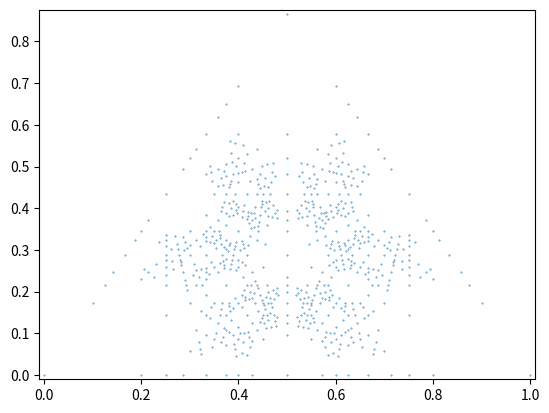

Reproduce this figure in Python.
from math import *
from matplotlib import pyplot

# results from dumpLattice() in SDSTest.java
ZERO_AT_AN = [
    [0, 0, 1],
    [0, 1, 0],
    [0, 1, 1],
    [0, 1, 2],
    [0, 1, 3],
    [0, 1, 4],
    [0, 2, 1],
    [0, 2, 3],
    [0, 2, 5],
    [0, 3, 1],
    [0, 3, 2],
    [0, 3, 4],
    [0, 3, 5],
    [0, 4, 1],
    [0, 4, 3],
    [0, 5, 2],
    [0, 5, 3],
    [1, 0, 0],
    [1, 0, 1],
    [1, 0, 2],
    [1, 0, 3],
    [1, 0, 4],
    [1, 1, 0],
    [1, 1, 1],
    [1, 1, 2],
    [1, 1, 3],
    [1, 1, 4],
    [1, 2, 0],
    [1, 2, 1],
    [1, 2, 2],
    [1, 2, 3],
    [1, 2, 4],
    [1, 2, 5],
    [1, 3, 0],
    [1, 3, 1],
    [1, 3, 2],
    [1, 3, 3],
    [1, 3, 4],
    [1, 3, 5],
    [1, 3, 6],
    [1, 3, 7],
    [1, 4, 0],
    [1, 4, 1],
    [1, 4, 2],
    [1, 4, 3],
    [1, 4, 4],
    [1, 4, 5],
    [1, 4, 6],
    [1, 4, 7],
    [1, 4, 8],
    [1, 4, 9],
    [1, 4, 10],
    [1, 5, 2],
    [1, 5, 3],
    [1, 5, 4],
    [1, 5, 7],
    [1, 5, 8],
    [1, 5, 11],
    [1, 6, 3],
    [1, 6, 4],
    [1, 6, 9],
    [1, 7, 3],
    [1, 7, 4],
    [1, 7, 5],
    [1, 7, 10],
    [1, 7, 11],
    [1, 8, 4],
    [1, 8, 5],
    [1, 9, 4],
    [1, 9, 6],
    [1, 10, 4],
    [1, 10, 7],
    [1, 11, 5],
    [1, 11, 7],
    [2, 0, 1],
    [2, 0, 3],
    [2, 0, 5],
    [2, 1, 0],
    [2, 1, 1],
    [2, 1, 2],
    [2, 1, 3],
    [2, 1, 4],
    [2, 1, 5],
    [2, 2, 1],
    [2, 2, 3],
    [2, 2, 5],
    [2, 3, 0],
    [2, 3, 1],
    [2, 3, 2],
    [2, 3, 3],
    [2, 3, 4],
    [2, 3, 5],
    [2, 3, 6],
    [2, 3, 7],
    [2, 4, 1],
    [2, 4, 3],
    [2, 4, 5],
    [2, 4, 7],
    [2, 5, 0],
    [2, 5, 1],
    [2, 5, 2],
    [2, 5, 3],
    [2, 5, 4],
    [2, 5, 5],
    [2, 5, 6],
    [2, 5, 7],
    [2, 5, 8],
    [2, 5, 9],
    [2, 5, 10],
    [2, 5, 11],
    [2, 6, 3],
    [2, 6, 5],
    [2, 6, 7],
    [2, 6, 9],
    [2, 6, 11],
    [2, 7, 3],
    [2, 7, 4],
    [2, 7, 5],
    [2, 7, 6],
    [2, 7, 10],
    [2, 7, 11],
    [2, 7, 13],
    [2, 8, 5],
    [2, 8, 11],
    [2, 8, 13],
    [2, 9, 5],
    [2, 9, 6],
    [2, 10, 5],
    [2, 10, 7],
    [2, 11, 5],
    [2, 11, 6],
    [2, 11, 7],
    [2, 11, 8],
    [2, 13, 7],
    [2, 13, 8],
    [3, 0, 1],
    [3, 0, 2],
    [3, 0, 4],
    [3, 0, 5],
    [3, 1, 0],
    [3, 1, 1],
    [3, 1, 2],
    [3, 1, 3],
    [3, 1, 4],
    [3, 1, 5],
    [3, 1, 6],
    [3, 1, 7],
    [3, 2, 0],
    [3, 2, 1],
    [3, 2, 2],
    [3, 2, 3],
    [3, 2, 4],
    [3, 2, 5],
    [3, 2, 6],
    [3, 2, 7],
    [3, 3, 1],
    [3, 3, 2],
    [3, 3, 4],
    [3, 3, 5],
    [3, 4, 0],
    [3, 4, 1],
    [3, 4, 2],
    [3, 4, 3],
    [3, 4, 4],
    [3, 4, 5],
    [3, 4, 6],
    [3, 4, 7],
    [3, 4, 8],
    [3, 4, 9],
    [3, 4, 10],
    [3, 5, 0],
    [3, 5, 1],
    [3, 5, 2],
    [3, 5, 3],
    [3, 5, 4],
    [3, 5, 5],
    [3, 5, 6],
    [3, 5, 7],
    [3, 5, 8],
    [3, 5, 9],
    [3, 5, 10],
    [3, 5, 11],
    [3, 6, 1],
    [3, 6, 2],
    [3, 6, 4],
    [3, 6, 5],
    [3, 6, 7],
    [3, 6, 8],
    [3, 7, 1],
    [3, 7, 2],
    [3, 7, 4],
    [3, 7, 5],
    [3, 7, 6],
    [3, 7, 8],
    [3, 7, 9],
    [3, 7, 13],
    [3, 8, 4],
    [3, 8, 5],
    [3, 8, 6],
    [3, 8, 7],
    [3, 8, 9],
    [3, 8, 10],
    [3, 8, 14],
    [3, 9, 4],
    [3, 9, 5],
    [3, 9, 7],
    [3, 9, 8],
    [3, 9, 10],
    [3, 9, 11],
    [3, 9, 13],
    [3, 9, 14],
    [3, 10, 4],
    [3, 10, 5],
    [3, 10, 8],
    [3, 10, 9],
    [3, 11, 5],
    [3, 11, 9],
    [3, 13, 7],
    [3, 13, 9],
    [3, 14, 8],
    [3, 14, 9],
    [4, 0, 1],
    [4, 0, 3],
    [4, 1, 0],
    [4, 1, 1],
    [4, 1, 2],
    [4, 1, 3],
    [4, 1, 4],
    [4, 1, 5],
    [4, 1, 6],
    [4, 1, 7],
    [4, 1, 8],
    [4, 1, 9],
    [4, 1, 10],
    [4, 2, 1],
    [4, 2, 3],
    [4, 2, 5],
    [4, 2, 7],
    [4, 3, 0],
    [4, 3, 1],
    [4, 3, 2],
    [4, 3, 3],
    [4, 3, 4],
    [4, 3, 5],
    [4, 3, 6],
    [4, 3, 7],
    [4, 3, 8],
    [4, 3, 9],
    [4, 3, 10],
    [4, 4, 1],
    [4, 4, 3],
    [4, 5, 1],
    [4, 5, 2],
    [4, 5, 3],
    [4, 5, 7],
    [4, 5, 8],
    [4, 5, 11],
    [4, 6, 1],
    [4, 6, 3],
    [4, 6, 7],
    [4, 6, 9],
    [4, 6, 11],
    [4, 7, 1],
    [4, 7, 2],
    [4, 7, 3],
    [4, 7, 5],
    [4, 7, 6],
    [4, 7, 8],
    [4, 7, 9],
    [4, 7, 13],
    [4, 8, 1],
    [4, 8, 3],
    [4, 8, 5],
    [4, 8, 7],
    [4, 9, 1],
    [4, 9, 3],
    [4, 9, 6],
    [4, 9, 7],
    [4, 9, 11],
    [4, 10, 1],
    [4, 10, 3],
    [4, 10, 11],
    [4, 10, 13],
    [4, 11, 5],
    [4, 11, 6],
    [4, 11, 9],
    [4, 11, 10],
    [4, 13, 7],
    [4, 13, 10],
    [5, 0, 2],
    [5, 0, 3],
    [5, 1, 2],
    [5, 1, 3],
    [5, 1, 4],
    [5, 1, 7],
    [5, 1, 8],
    [5, 1, 11],
    [5, 2, 0],
    [5, 2, 1],
    [5, 2, 2],
    [5, 2, 3],
    [5, 2, 4],
    [5, 2, 5],
    [5, 2, 6],
    [5, 2, 7],
    [5, 2, 8],
    [5, 2, 9],
    [5, 2, 10],
    [5, 2, 11],
    [5, 3, 0],
    [5, 3, 1],
    [5, 3, 2],
    [5, 3, 3],
    [5, 3, 4],
    [5, 3, 5],
    [5, 3, 6],
    [5, 3, 7],
    [5, 3, 8],
    [5, 3, 9],
    [5, 3, 10],
    [5, 3, 11],
    [5, 4, 1],
    [5, 4, 2],
    [5, 4, 3],
    [5, 4, 7],
    [5, 4, 8],
    [5, 4, 11],
    [5, 5, 2],
    [5, 5, 3],
    [5, 6, 2],
    [5, 6, 3],
    [5, 6, 9],
    [5, 7, 1],
    [5, 7, 2],
    [5, 7, 3],
    [5, 7, 4],
    [5, 7, 10],
    [5, 7, 11],
    [5, 7, 13],
    [5, 8, 1],
    [5, 8, 2],
    [5, 8, 3],
    [5, 8, 4],
    [5, 8, 9],
    [5, 8, 10],
    [5, 8, 14],
    [5, 9, 2],
    [5, 9, 3],
    [5, 9, 6],
    [5, 9, 8],
    [5, 9, 11],
    [5, 10, 2],
    [5, 10, 3],
    [5, 10, 7],
    [5, 10, 8],
    [5, 11, 1],
    [5, 11, 2],
    [5, 11, 3],
    [5, 11, 4],
    [5, 11, 7],
    [5, 11, 9],
    [5, 11, 13],
    [5, 11, 14],
    [5, 13, 7],
    [5, 13, 11],
    [5, 14, 8],
    [5, 14, 11],
    [6, 1, 3],
    [6, 1, 4],
    [6, 1, 9],
    [6, 2, 3],
    [6, 2, 5],
    [6, 2, 7],
    [6, 2, 9],
    [6, 2, 11],
    [6, 3, 1],
    [6, 3, 2],
    [6, 3, 4],
    [6, 3, 5],
    [6, 3, 7],
    [6, 3, 8],
    [6, 4, 1],
    [6, 4, 3],
    [6, 4, 7],
    [6, 4, 9],
    [6, 4, 11],
    [6, 5, 2],
    [6, 5, 3],
    [6, 5, 9],
    [6, 7, 2],
    [6, 7, 3],
    [6, 7, 4],
    [6, 7, 10],
    [6, 7, 11],
    [6, 8, 3],
    [6, 8, 11],
    [6, 8, 13],
    [6, 9, 1],
    [6, 9, 2],
    [6, 9, 4],
    [6, 9, 5],
    [6, 9, 10],
    [6, 9, 11],
    [6, 9, 13],
    [6, 9, 14],
    [6, 10, 7],
    [6, 10, 9],
    [6, 10, 11],
    [6, 10, 13],
    [6, 11, 2],
    [6, 11, 4],
    [6, 11, 7],
    [6, 11, 8],
    [6, 11, 9],
    [6, 11, 10],
    [6, 11, 13],
    [6, 11, 14],
    [6, 13, 8],
    [6, 13, 9],
    [6, 13, 10],
    [6, 13, 11],
    [6, 14, 9],
    [6, 14, 11],
    [7, 1, 3],
    [7, 1, 4],
    [7, 1, 5],
    [7, 1, 10],
    [7, 1, 11],
    [7, 2, 3],
    [7, 2, 4],
    [7, 2, 5],
    [7, 2, 6],
    [7, 2, 10],
    [7, 2, 11],
    [7, 2, 13],
    [7, 3, 1],
    [7, 3, 2],
    [7, 3, 4],
    [7, 3, 5],
    [7, 3, 6],
    [7, 3, 8],
    [7, 3, 9],
    [7, 3, 13],
    [7, 4, 1],
    [7, 4, 2],
    [7, 4, 3],
    [7, 4, 5],
    [7, 4, 6],
    [7, 4, 8],
    [7, 4, 9],
    [7, 4, 13],
    [7, 5, 1],
    [7, 5, 2],
    [7, 5, 3],
    [7, 5, 4],
    [7, 5, 10],
    [7, 5, 11],
    [7, 5, 13],
    [7, 6, 2],
    [7, 6, 3],
    [7, 6, 4],
    [7, 6, 10],
    [7, 6, 11],
    [7, 8, 3],
    [7, 8, 4],
    [7, 9, 3],
    [7, 9, 4],
    [7, 10, 1],
    [7, 10, 2],
    [7, 10, 5],
    [7, 10, 6],
    [7, 11, 1],
    [7, 11, 2],
    [7, 11, 5],
    [7, 11, 6],
    [7, 13, 2],
    [7, 13, 3],
    [7, 13, 4],
    [7, 13, 5],
    [8, 1, 4],
    [8, 1, 5],
    [8, 2, 5],
    [8, 2, 11],
    [8, 2, 13],
    [8, 3, 4],
    [8, 3, 5],
    [8, 3, 6],
    [8, 3, 7],
    [8, 3, 9],
    [8, 3, 10],
    [8, 3, 14],
    [8, 4, 1],
    [8, 4, 3],
    [8, 4, 5],
    [8, 4, 7],
    [8, 5, 1],
    [8, 5, 2],
    [8, 5, 3],
    [8, 5, 4],
    [8, 5, 9],
    [8, 5, 10],
    [8, 5, 14],
    [8, 6, 3],
    [8, 6, 11],
    [8, 6, 13],
    [8, 7, 3],
    [8, 7, 4],
    [8, 9, 3],
    [8, 9, 5],
    [8, 10, 3],
    [8, 10, 5],
    [8, 11, 2],
    [8, 11, 6],
    [8, 13, 2],
    [8, 13, 6],
    [8, 14, 3],
    [8, 14, 5],
    [9, 1, 4],
    [9, 1, 6],
    [9, 2, 5],
    [9, 2, 6],
    [9, 3, 4],
    [9, 3, 5],
    [9, 3, 7],
    [9, 3, 8],
    [9, 3, 10],
    [9, 3, 11],
    [9, 3, 13],
    [9, 3, 14],
    [9, 4, 1],
    [9, 4, 3],
    [9, 4, 6],
    [9, 4, 7],
    [9, 4, 11],
    [9, 5, 2],
    [9, 5, 3],
    [9, 5, 6],
    [9, 5, 8],
    [9, 5, 11],
    [9, 6, 1],
    [9, 6, 2],
    [9, 6, 4],
    [9, 6, 5],
    [9, 6, 10],
    [9, 6, 11],
    [9, 6, 13],
    [9, 6, 14],
    [9, 7, 3],
    [9, 7, 4],
    [9, 8, 3],
    [9, 8, 5],
    [9, 10, 3],
    [9, 10, 6],
    [9, 11, 3],
    [9, 11, 4],
    [9, 11, 5],
    [9, 11, 6],
    [9, 13, 3],
    [9, 13, 6],
    [9, 14, 3],
    [9, 14, 6],
    [10, 1, 4],
    [10, 1, 7],
    [10, 2, 5],
    [10, 2, 7],
    [10, 3, 4],
    [10, 3, 5],
    [10, 3, 8],
    [10, 3, 9],
    [10, 4, 1],
    [10, 4, 3],
    [10, 4, 11],
    [10, 4, 13],
    [10, 5, 2],
    [10, 5, 3],
    [10, 5, 7],
    [10, 5, 8],
    [10, 6, 7],
    [10, 6, 9],
    [10, 6, 11],
    [10, 6, 13],
    [10, 7, 1],
    [10, 7, 2],
    [10, 7, 5],
    [10, 7, 6],
    [10, 8, 3],
    [10, 8, 5],
    [10, 9, 3],
    [10, 9, 6],
    [10, 11, 4],
    [10, 11, 6],
    [10, 13, 4],
    [10, 13, 6],
    [11, 1, 5],
    [11, 1, 7],
    [11, 2, 5],
    [11, 2, 6],
    [11, 2, 7],
    [11, 2, 8],
    [11, 3, 5],
    [11, 3, 9],
    [11, 4, 5],
    [11, 4, 6],
    [11, 4, 9],
    [11, 4, 10],
    [11, 5, 1],
    [11, 5, 2],
    [11, 5, 3],
    [11, 5, 4],
    [11, 5, 7],
    [11, 5, 9],
    [11, 5, 13],
    [11, 5, 14],
    [11, 6, 2],
    [11, 6, 4],
    [11, 6, 7],
    [11, 6, 8],
    [11, 6, 9],
    [11, 6, 10],
    [11, 6, 13],
    [11, 6, 14],
    [11, 7, 1],
    [11, 7, 2],
    [11, 7, 5],
    [11, 7, 6],
    [11, 8, 2],
    [11, 8, 6],
    [11, 9, 3],
    [11, 9, 4],
    [11, 9, 5],
    [11, 9, 6],
    [11, 10, 4],
    [11, 10, 6],
    [11, 13, 5],
    [11, 13, 6],
    [11, 14, 5],
    [11, 14, 6],
    [13, 2, 7],
    [13, 2, 8],
    [13, 3, 7],
    [13, 3, 9],
    [13, 4, 7],
    [13, 4, 10],
    [13, 5, 7],
    [13, 5, 11],
    [13, 6, 8],
    [13, 6, 9],
    [13, 6, 10],
    [13, 6, 11],
    [13, 7, 2],
    [13, 7, 3],
    [13, 7, 4],
    [13, 7, 5],
    [13, 8, 2],
    [13, 8, 6],
    [13, 9, 3],
    [13, 9, 6],
    [13, 10, 4],
    [13, 10, 6],
    [13, 11, 5],
    [13, 11, 6],
    [14, 3, 8],
    [14, 3, 9],
    [14, 5, 8],
    [14, 5, 11],
    [14, 6, 9],
    [14, 6, 11],
    [14, 8, 3],
    [14, 8, 5],
    [14, 9, 3],
    [14, 9, 6],
    [14, 11, 5],
    [14, 11, 6],
]

ZERO_AT_TN = [
    [0, 0, 1],
    [0, 1, 0],
    [0, 1, 1],
    [0, 1, 3],
    [0, 1, 7],
    [0, 1, 15],
    [0, 3, 1],
    [0, 3, 5],
    [0, 3, 13],
    [0, 5, 3],
    [0, 5, 11],
    [0, 7, 1],
    [0, 7, 9],
    [0, 9, 7],
    [0, 11, 5],
    [0, 13, 3],
    [0, 15, 1],
    [1, 0, 0],
    [1, 0, 1],
    [1, 0, 3],
    [1, 0, 7],
    [1, 0, 15],
    [1, 1, 0],
    [1, 1, 1],
    [1, 1, 2],
    [1, 1, 4],
    [1, 1, 6],
    [1, 1, 10],
    [1, 1, 22],
    [1, 2, 1],
    [1, 2, 5],
    [1, 3, 0],
    [1, 4, 1],
    [1, 4, 7],
    [1, 5, 2],
    [1, 6, 1],
    [1, 7, 0],
    [1, 7, 4],
    [1, 7, 10],
    [1, 10, 1],
    [1, 10, 7],
    [1, 15, 0],
    [1, 16, 19],
    [1, 16, 37],
    [1, 19, 16],
    [1, 22, 1],
    [1, 37, 16],
    [2, 1, 1],
    [2, 1, 5],
    [2, 3, 3],
    [2, 5, 1],
    [2, 5, 5],
    [2, 5, 9],
    [2, 5, 11],
    [2, 5, 17],
    [2, 5, 29],
    [2, 5, 65],
    [2, 7, 7],
    [2, 9, 5],
    [2, 11, 5],
    [2, 11, 11],
    [2, 17, 5],
    [2, 23, 23],
    [2, 23, 83],
    [2, 29, 5],
    [2, 65, 5],
    [2, 83, 23],
    [3, 0, 1],
    [3, 0, 5],
    [3, 0, 13],
    [3, 1, 0],
    [3, 2, 3],
    [3, 3, 2],
    [3, 5, 0],
    [3, 13, 0],
    [4, 1, 1],
    [4, 1, 7],
    [4, 7, 1],
    [4, 7, 13],
    [4, 13, 7],
    [4, 13, 31],
    [4, 19, 49],
    [4, 19, 85],
    [4, 19, 193],
    [4, 31, 13],
    [4, 37, 67],
    [4, 37, 103],
    [4, 49, 19],
    [4, 67, 37],
    [4, 85, 19],
    [4, 91, 121],
    [4, 103, 37],
    [4, 121, 91],
    [4, 193, 19],
    [5, 0, 3],
    [5, 0, 11],
    [5, 1, 2],
    [5, 2, 1],
    [5, 2, 5],
    [5, 2, 9],
    [5, 2, 11],
    [5, 2, 17],
    [5, 2, 29],
    [5, 2, 65],
    [5, 3, 0],
    [5, 5, 2],
    [5, 5, 14],
    [5, 8, 23],
    [5, 8, 41],
    [5, 8, 95],
    [5, 9, 2],
    [5, 11, 0],
    [5, 11, 2],
    [5, 14, 5],
    [5, 17, 2],
    [5, 17, 86],
    [5, 17, 140],
    [5, 23, 8],
    [5, 29, 2],
    [5, 41, 8],
    [5, 65, 2],
    [5, 86, 17],
    [5, 95, 8],
    [5, 140, 17],
    [6, 1, 1],
    [7, 0, 1],
    [7, 0, 9],
    [7, 1, 0],
    [7, 1, 4],
    [7, 1, 10],
    [7, 2, 7],
    [7, 4, 1],
    [7, 4, 13],
    [7, 7, 2],
    [7, 7, 10],
    [7, 9, 0],
    [7, 10, 1],
    [7, 10, 7],
    [7, 13, 4],
    [7, 22, 25],
    [7, 25, 22],
    [8, 5, 23],
    [8, 5, 41],
    [8, 5, 95],
    [8, 11, 17],
    [8, 17, 11],
    [8, 23, 5],
    [8, 41, 5],
    [8, 65, 359],
    [8, 65, 575],
    [8, 95, 5],
    [8, 119, 521],
    [8, 155, 269],
    [8, 209, 431],
    [8, 263, 377],
    [8, 269, 155],
    [8, 359, 65],
    [8, 377, 263],
    [8, 431, 209],
    [8, 521, 119],
    [8, 575, 65],
    [9, 0, 7],
    [9, 2, 5],
    [9, 5, 2],
    [9, 7, 0],
    [10, 1, 1],
    [10, 1, 7],
    [10, 7, 1],
    [10, 7, 7],
    [10, 19, 19],
    [10, 25, 37],
    [10, 37, 25],
    [10, 43, 55],
    [10, 55, 43],
    [10, 79, 127],
    [10, 97, 109],
    [10, 109, 97],
    [10, 127, 79],
    [10, 133, 181],
    [10, 181, 133],
    [11, 0, 5],
    [11, 2, 5],
    [11, 2, 11],
    [11, 5, 0],
    [11, 5, 2],
    [11, 8, 17],
    [11, 11, 2],
    [11, 14, 29],
    [11, 14, 47],
    [11, 17, 8],
    [11, 23, 74],
    [11, 29, 14],
    [11, 32, 119],
    [11, 47, 14],
    [11, 74, 23],
    [11, 119, 32],
    [13, 0, 3],
    [13, 3, 0],
    [13, 4, 7],
    [13, 4, 31],
    [13, 7, 4],
    [13, 31, 4],
    [14, 5, 5],
    [14, 11, 29],
    [14, 11, 47],
    [14, 17, 17],
    [14, 17, 77],
    [14, 29, 11],
    [14, 47, 11],
    [14, 77, 17],
    [15, 0, 1],
    [15, 1, 0],
    [16, 1, 19],
    [16, 1, 37],
    [16, 19, 1],
    [16, 31, 169],
    [16, 31, 277],
    [16, 37, 1],
    [16, 49, 151],
    [16, 67, 133],
    [16, 85, 115],
    [16, 115, 85],
    [16, 133, 67],
    [16, 139, 169],
    [16, 151, 49],
    [16, 169, 31],
    [16, 169, 139],
    [16, 277, 31],
    [17, 2, 5],
    [17, 5, 2],
    [17, 5, 86],
    [17, 5, 140],
    [17, 8, 11],
    [17, 11, 8],
    [17, 14, 17],
    [17, 14, 77],
    [17, 17, 14],
    [17, 29, 62],
    [17, 62, 29],
    [17, 77, 14],
    [17, 86, 5],
    [17, 140, 5],
    [19, 1, 16],
    [19, 4, 49],
    [19, 4, 85],
    [19, 4, 193],
    [19, 10, 19],
    [19, 16, 1],
    [19, 19, 10],
    [19, 25, 172],
    [19, 25, 280],
    [19, 49, 4],
    [19, 85, 4],
    [19, 172, 25],
    [19, 193, 4],
    [19, 280, 25],
    [20, 23, 29],
    [20, 23, 65],
    [20, 29, 23],
    [20, 41, 47],
    [20, 47, 41],
    [20, 65, 23],
    [20, 95, 317],
    [20, 131, 281],
    [20, 149, 479],
    [20, 185, 443],
    [20, 281, 131],
    [20, 317, 95],
    [20, 443, 185],
    [20, 479, 149],
    [22, 1, 1],
    [22, 7, 25],
    [22, 25, 7],
    [22, 37, 49],
    [22, 49, 37],
    [22, 55, 67],
    [22, 67, 55],
    [22, 73, 121],
    [22, 109, 193],
    [22, 121, 73],
    [22, 193, 109],
    [23, 2, 23],
    [23, 2, 83],
    [23, 5, 8],
    [23, 8, 5],
    [23, 11, 74],
    [23, 20, 29],
    [23, 20, 65],
    [23, 23, 2],
    [23, 29, 20],
    [23, 35, 50],
    [23, 50, 35],
    [23, 65, 20],
    [23, 74, 11],
    [23, 83, 2],
    [25, 7, 22],
    [25, 10, 37],
    [25, 19, 172],
    [25, 19, 280],
    [25, 22, 7],
    [25, 37, 10],
    [25, 40, 151],
    [25, 151, 40],
    [25, 172, 19],
    [25, 280, 19],
    [28, 61, 235],
    [28, 115, 181],
    [28, 181, 115],
    [28, 235, 61],
    [29, 2, 5],
    [29, 5, 2],
    [29, 11, 14],
    [29, 14, 11],
    [29, 17, 62],
    [29, 20, 23],
    [29, 23, 20],
    [29, 32, 47],
    [29, 47, 32],
    [29, 50, 83],
    [29, 62, 17],
    [29, 83, 50],
    [31, 4, 13],
    [31, 13, 4],
    [31, 16, 169],
    [31, 16, 277],
    [31, 169, 16],
    [31, 277, 16],
    [32, 11, 119],
    [32, 29, 47],
    [32, 47, 29],
    [32, 119, 11],
    [34, 67, 115],
    [34, 115, 67],
    [35, 23, 50],
    [35, 50, 23],
    [37, 1, 16],
    [37, 4, 67],
    [37, 4, 103],
    [37, 10, 25],
    [37, 16, 1],
    [37, 22, 49],
    [37, 25, 10],
    [37, 43, 244],
    [37, 49, 22],
    [37, 52, 127],
    [37, 67, 4],
    [37, 70, 217],
    [37, 103, 4],
    [37, 127, 52],
    [37, 217, 70],
    [37, 244, 43],
    [38, 185, 209],
    [38, 209, 185],
    [38, 293, 317],
    [38, 317, 293],
    [40, 25, 151],
    [40, 151, 25],
    [41, 5, 8],
    [41, 8, 5],
    [41, 20, 47],
    [41, 47, 20],
    [41, 53, 68],
    [41, 68, 53],
    [43, 10, 55],
    [43, 37, 244],
    [43, 55, 10],
    [43, 58, 223],
    [43, 223, 58],
    [43, 244, 37],
    [44, 155, 449],
    [44, 191, 413],
    [44, 413, 191],
    [44, 449, 155],
    [46, 61, 109],
    [46, 109, 61],
    [47, 11, 14],
    [47, 14, 11],
    [47, 20, 41],
    [47, 29, 32],
    [47, 32, 29],
    [47, 41, 20],
    [49, 4, 19],
    [49, 16, 151],
    [49, 19, 4],
    [49, 22, 37],
    [49, 37, 22],
    [49, 55, 112],
    [49, 82, 193],
    [49, 112, 55],
    [49, 151, 16],
    [49, 193, 82],
    [50, 23, 35],
    [50, 29, 83],
    [50, 35, 23],
    [50, 83, 29],
    [50, 161, 221],
    [50, 221, 161],
    [52, 37, 127],
    [52, 127, 37],
    [53, 41, 68],
    [53, 68, 41],
    [55, 10, 43],
    [55, 22, 67],
    [55, 43, 10],
    [55, 49, 112],
    [55, 67, 22],
    [55, 70, 199],
    [55, 112, 49],
    [55, 199, 70],
    [58, 43, 223],
    [58, 73, 85],
    [58, 85, 73],
    [58, 91, 175],
    [58, 175, 91],
    [58, 223, 43],
    [61, 28, 235],
    [61, 46, 109],
    [61, 109, 46],
    [61, 235, 28],
    [62, 17, 29],
    [62, 29, 17],
    [65, 2, 5],
    [65, 5, 2],
    [65, 8, 359],
    [65, 8, 575],
    [65, 20, 23],
    [65, 23, 20],
    [65, 359, 8],
    [65, 575, 8],
    [67, 4, 37],
    [67, 16, 133],
    [67, 22, 55],
    [67, 34, 115],
    [67, 37, 4],
    [67, 55, 22],
    [67, 73, 184],
    [67, 115, 34],
    [67, 133, 16],
    [67, 184, 73],
    [68, 41, 53],
    [68, 53, 41],
    [70, 37, 217],
    [70, 55, 199],
    [70, 199, 55],
    [70, 217, 37],
    [73, 22, 121],
    [73, 58, 85],
    [73, 67, 184],
    [73, 85, 58],
    [73, 121, 22],
    [73, 184, 67],
    [74, 11, 23],
    [74, 23, 11],
    [74, 149, 209],
    [74, 209, 149],
    [74, 221, 353],
    [74, 275, 299],
    [74, 299, 275],
    [74, 353, 221],
    [77, 14, 17],
    [77, 17, 14],
    [79, 10, 127],
    [79, 127, 10],
    [82, 49, 193],
    [82, 97, 145],
    [82, 145, 97],
    [82, 193, 49],
    [83, 2, 23],
    [83, 23, 2],
    [83, 29, 50],
    [83, 50, 29],
    [85, 4, 19],
    [85, 16, 115],
    [85, 19, 4],
    [85, 58, 73],
    [85, 73, 58],
    [85, 91, 148],
    [85, 115, 16],
    [85, 148, 91],
    [86, 5, 17],
    [86, 17, 5],
    [86, 251, 311],
    [86, 311, 251],
    [91, 4, 121],
    [91, 58, 175],
    [91, 85, 148],
    [91, 121, 4],
    [91, 148, 85],
    [91, 175, 58],
    [95, 5, 8],
    [95, 8, 5],
    [95, 20, 317],
    [95, 317, 20],
    [97, 10, 109],
    [97, 82, 145],
    [97, 109, 10],
    [97, 145, 82],
    [98, 155, 179],
    [98, 179, 155],
    [98, 209, 341],
    [98, 341, 209],
    [103, 4, 37],
    [103, 37, 4],
    [109, 10, 97],
    [109, 22, 193],
    [109, 46, 61],
    [109, 61, 46],
    [109, 97, 10],
    [109, 193, 22],
    [110, 239, 299],
    [110, 299, 239],
    [112, 49, 55],
    [112, 55, 49],
    [115, 16, 85],
    [115, 28, 181],
    [115, 34, 67],
    [115, 67, 34],
    [115, 85, 16],
    [115, 181, 28],
    [119, 8, 521],
    [119, 11, 32],
    [119, 32, 11],
    [119, 521, 8],
    [121, 4, 91],
    [121, 22, 73],
    [121, 73, 22],
    [121, 91, 4],
    [127, 10, 79],
    [127, 37, 52],
    [127, 52, 37],
    [127, 79, 10],
    [131, 20, 281],
    [131, 281, 20],
    [133, 10, 181],
    [133, 16, 67],
    [133, 67, 16],
    [133, 181, 10],
    [134, 245, 269],
    [134, 269, 245],
    [139, 16, 169],
    [139, 169, 16],
    [140, 5, 17],
    [140, 17, 5],
    [145, 82, 97],
    [145, 97, 82],
    [148, 85, 91],
    [148, 91, 85],
    [149, 20, 479],
    [149, 74, 209],
    [149, 209, 74],
    [149, 479, 20],
    [151, 16, 49],
    [151, 25, 40],
    [151, 40, 25],
    [151, 49, 16],
    [155, 8, 269],
    [155, 44, 449],
    [155, 98, 179],
    [155, 179, 98],
    [155, 269, 8],
    [155, 449, 44],
    [161, 50, 221],
    [161, 221, 50],
    [169, 16, 31],
    [169, 16, 139],
    [169, 31, 16],
    [169, 139, 16],
    [170, 227, 251],
    [170, 251, 227],
    [172, 19, 25],
    [172, 25, 19],
    [175, 58, 91],
    [175, 91, 58],
    [179, 98, 155],
    [179, 155, 98],
    [181, 10, 133],
    [181, 28, 115],
    [181, 115, 28],
    [181, 133, 10],
    [184, 67, 73],
    [184, 73, 67],
    [185, 20, 443],
    [185, 38, 209],
    [185, 209, 38],
    [185, 443, 20],
    [191, 44, 413],
    [191, 413, 44],
    [193, 4, 19],
    [193, 19, 4],
    [193, 22, 109],
    [193, 49, 82],
    [193, 82, 49],
    [193, 109, 22],
    [199, 55, 70],
    [199, 70, 55],
    [209, 8, 431],
    [209, 38, 185],
    [209, 74, 149],
    [209, 98, 341],
    [209, 149, 74],
    [209, 185, 38],
    [209, 341, 98],
    [209, 431, 8],
    [217, 37, 70],
    [217, 70, 37],
    [221, 50, 161],
    [221, 74, 353],
    [221, 161, 50],
    [221, 353, 74],
    [223, 43, 58],
    [223, 58, 43],
    [227, 170, 251],
    [227, 251, 170],
    [235, 28, 61],
    [235, 61, 28],
    [239, 110, 299],
    [239, 299, 110],
    [244, 37, 43],
    [244, 43, 37],
    [245, 134, 269],
    [245, 269, 134],
    [251, 86, 311],
    [251, 170, 227],
    [251, 227, 170],
    [251, 311, 86],
    [263, 8, 377],
    [263, 377, 8],
    [269, 8, 155],
    [269, 134, 245],
    [269, 155, 8],
    [269, 245, 134],
    [275, 74, 299],
    [275, 299, 74],
    [277, 16, 31],
    [277, 31, 16],
    [280, 19, 25],
    [280, 25, 19],
    [281, 20, 131],
    [281, 131, 20],
    [293, 38, 317],
    [293, 317, 38],
    [299, 74, 275],
    [299, 110, 239],
    [299, 239, 110],
    [299, 275, 74],
    [311, 86, 251],
    [311, 251, 86],
    [317, 20, 95],
    [317, 38, 293],
    [317, 95, 20],
    [317, 293, 38],
    [341, 98, 209],
    [341, 209, 98],
    [353, 74, 221],
    [353, 221, 74],
    [359, 8, 65],
    [359, 65, 8],
    [377, 8, 263],
    [377, 263, 8],
    [413, 44, 191],
    [413, 191, 44],
    [431, 8, 209],
    [431, 209, 8],
    [443, 20, 185],
    [443, 185, 20],
    [449, 44, 155],
    [449, 155, 44],
    [479, 20, 149],
    [479, 149, 20],
    [521, 8, 119],
    [521, 119, 8],
    [575, 8, 65],
    [575, 65, 8],
]
ZERO_AT_HN = [
    [0, 0, 1],
    [0, 1, 0],
    [0, 1, 1],
    [0, 1, 3],
    [0, 1, 7],
    [0, 1, 15],
    [0, 3, 1],
    [0, 3, 5],
    [0, 3, 13],
    [0, 5, 3],
    [0, 5, 11],
    [0, 7, 1],
    [0, 7, 9],
    [0, 9, 7],
    [0, 11, 5],
    [0, 13, 3],
    [0, 15, 1],
    [1, 0, 0],
    [1, 0, 1],
    [1, 0, 3],
    [1, 0, 7],
    [1, 0, 15],
    [1, 1, 0],
    [1, 1, 2],
    [1, 1, 6],
    [1, 1, 14],
    [1, 2, 1],
    [1, 2, 5],
    [1, 2, 13],
    [1, 3, 0],
    [1, 3, 4],
    [1, 3, 12],
    [1, 4, 3],
    [1, 4, 11],
    [1, 5, 2],
    [1, 5, 10],
    [1, 6, 1],
    [1, 6, 9],
    [1, 7, 0],
    [1, 7, 8],
    [1, 8, 7],
    [1, 9, 6],
    [1, 10, 5],
    [1, 11, 4],
    [1, 12, 3],
    [1, 13, 2],
    [1, 14, 1],
    [1, 15, 0],
    [2, 1, 1],
    [2, 1, 5],
    [2, 1, 13],
    [2, 3, 3],
    [2, 3, 11],
    [2, 5, 1],
    [2, 5, 9],
    [2, 7, 7],
    [2, 9, 5],
    [2, 11, 3],
    [2, 13, 1],
    [3, 0, 1],
    [3, 0, 5],
    [3, 0, 13],
    [3, 1, 0],
    [3, 1, 4],
    [3, 1, 12],
    [3, 2, 3],
    [3, 2, 11],
    [3, 3, 2],
    [3, 3, 10],
    [3, 4, 1],
    [3, 4, 9],
    [3, 5, 0],
    [3, 5, 8],
    [3, 6, 7],
    [3, 7, 6],
    [3, 8, 5],
    [3, 9, 4],
    [3, 10, 3],
    [3, 11, 2],
    [3, 12, 1],
    [3, 13, 0],
    [4, 1, 3],
    [4, 1, 11],
    [4, 3, 1],
    [4, 3, 9],
    [4, 5, 7],
    [4, 7, 5],
    [4, 9, 3],
    [4, 11, 1],
    [5, 0, 3],
    [5, 0, 11],
    [5, 1, 2],
    [5, 1, 10],
    [5, 2, 1],
    [5, 2, 9],
    [5, 3, 0],
    [5, 3, 8],
    [5, 4, 7],
    [5, 5, 6],
    [5, 6, 5],
    [5, 7, 4],
    [5, 8, 3],
    [5, 9, 2],
    [5, 10, 1],
    [5, 11, 0],
    [6, 1, 1],
    [6, 1, 9],
    [6, 3, 7],
    [6, 5, 5],
    [6, 7, 3],
    [6, 9, 1],
    [7, 0, 1],
    [7, 0, 9],
    [7, 1, 0],
    [7, 1, 8],
    [7, 2, 7],
    [7, 3, 6],
    [7, 4, 5],
    [7, 5, 4],
    [7, 6, 3],
    [7, 7, 2],
    [7, 8, 1],
    [7, 9, 0],
    [8, 1, 7],
    [8, 3, 5],
    [8, 5, 3],
    [8, 7, 1],
    [9, 0, 7],
    [9, 1, 6],
    [9, 2, 5],
    [9, 3, 4],
    [9, 4, 3],
    [9, 5, 2],
    [9, 6, 1],
    [9, 7, 0],
    [10, 1, 5],
    [10, 3, 3],
    [10, 5, 1],
    [11, 0, 5],
    [11, 1, 4],
    [11, 2, 3],
    [11, 3, 2],
    [11, 4, 1],
    [11, 5, 0],
    [12, 1, 3],
    [12, 3, 1],
    [13, 0, 3],
    [13, 1, 2],
    [13, 2, 1],
    [13, 3, 0],
    [14, 1, 1],
    [15, 0, 1],
    [15, 1, 0],
]

SIN_30 = sin(pi/6)
COS_30 = cos(pi/6)

def main():
    xx, yy = [], []
    for zero_at in ZERO_AT_AN:
        one = zero_at[0] + zero_at[1] + zero_at[2]
        x, y = zero_at[0] / one, zero_at[1] / one
        xx.append(x + y*SIN_30)
        yy.append(y*COS_30)
    pyplot.xlim(-0.01, 1.01)
    pyplot.ylim(-0.01, COS_30 + 0.01)
    pyplot.scatter(xx, yy, s = 0.5, marker = '.')
    pyplot.show()

if __name__ == '__main__':
    main()